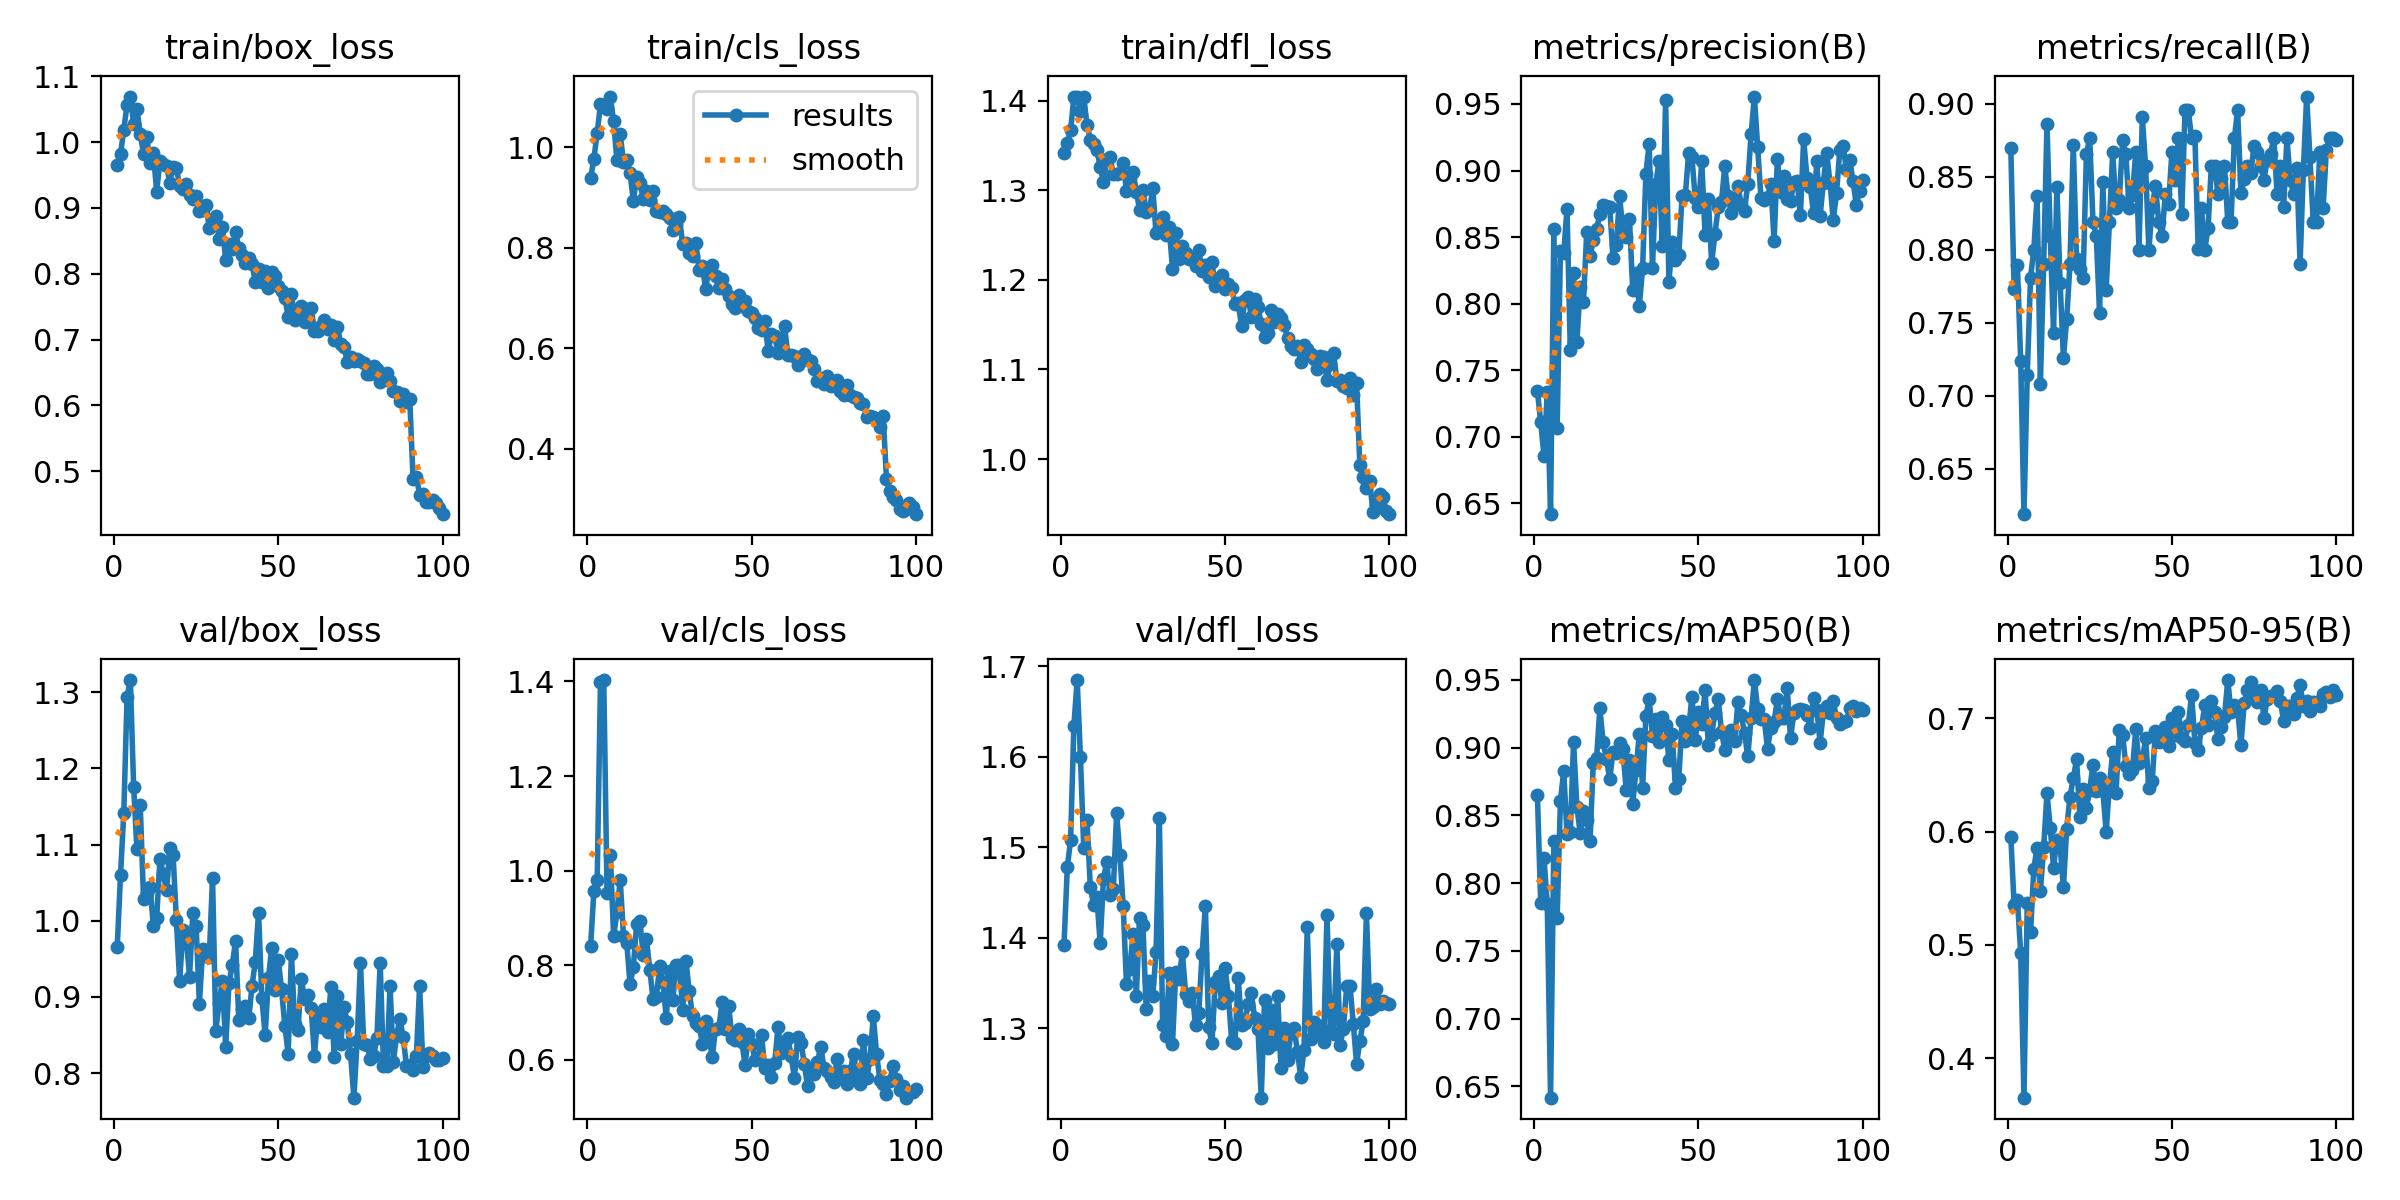

The file beside this chart, header and first rows:
epoch, time, train/box_loss, train/cls_loss, train/dfl_loss, metrics/precision(B), metrics/recall(B), metrics/mAP50(B), metrics/mAP50-95(B), val/box_loss, val/cls_loss, val/dfl_loss, lr/pg0, lr/pg1, lr/pg2
1, 17.75, 0.9659, 0.9381, 1.341, 0.7345, 0.8696, 0.8647, 0.5955, 0.9653, 0.8405, 1.392, 0.0006533, 0.0006533, 0.0006533
2, 34.85, 0.9816, 0.9777, 1.352, 0.7109, 0.773, 0.7854, 0.5352, 1.06, 0.9568, 1.478, 0.001307, 0.001307, 0.001307
3, 51.81, 1.019, 1.029, 1.367, 0.6858, 0.7899, 0.8183, 0.5399, 1.141, 0.9808, 1.508, 0.001947, 0.001947, 0.001947
4, 68.11, 1.057, 1.086, 1.404, 0.7336, 0.7238, 0.7846, 0.4929, 1.294, 1.398, 1.634, 0.001941, 0.001941, 0.001941
5, 84.28, 1.069, 1.085, 1.405, 0.6419, 0.619, 0.6417, 0.365, 1.316, 1.403, 1.685, 0.001921, 0.001921, 0.001921
6, 100.4, 1.027, 1.077, 1.389, 0.8562, 0.7143, 0.8308, 0.5366, 1.176, 0.9518, 1.599, 0.001901, 0.001901, 0.001901
7, 116.6, 1.05, 1.101, 1.405, 0.7065, 0.781, 0.7744, 0.5111, 1.094, 1.034, 1.5, 0.001881, 0.001881, 0.001881
8, 132.6, 1.013, 1.051, 1.373, 0.8395, 0.8, 0.8604, 0.5673, 1.152, 0.8611, 1.53, 0.001861, 0.001861, 0.001861
9, 149.4, 0.9826, 0.9744, 1.356, 0.8379, 0.8367, 0.8829, 0.5859, 1.029, 0.9117, 1.457, 0.001842, 0.001842, 0.001842
10, 166.3, 1.008, 1.026, 1.352, 0.8711, 0.7082, 0.836, 0.5476, 1.037, 0.9811, 1.436, 0.001822, 0.001822, 0.001822
11, 183.7, 0.9685, 0.9714, 1.345, 0.765, 0.7905, 0.8379, 0.5861, 1.045, 0.8624, 1.445, 0.001802, 0.001802, 0.001802
12, 200.1, 0.9838, 0.9751, 1.326, 0.823, 0.8857, 0.9041, 0.6338, 0.9928, 0.8474, 1.394, 0.001782, 0.001782, 0.001782
13, 216.4, 0.925, 0.9489, 1.309, 0.7714, 0.8095, 0.8565, 0.6033, 1.003, 0.7595, 1.465, 0.001762, 0.001762, 0.001762
14, 232.5, 0.9712, 0.8931, 1.334, 0.8126, 0.7432, 0.837, 0.5682, 1.081, 0.7961, 1.484, 0.001743, 0.001743, 0.001743
15, 248.5, 0.9673, 0.9403, 1.337, 0.8009, 0.8428, 0.8531, 0.5929, 1.062, 0.8873, 1.447, 0.001723, 0.001723, 0.001723
16, 265.7, 0.9637, 0.9296, 1.318, 0.8536, 0.7772, 0.8468, 0.587, 1.04, 0.8926, 1.453, 0.001703, 0.001703, 0.001703
17, 282.2, 0.9387, 0.8982, 1.318, 0.8356, 0.726, 0.831, 0.5506, 1.095, 0.8213, 1.538, 0.001683, 0.001683, 0.001683
18, 298.3, 0.9629, 0.9138, 1.319, 0.8477, 0.7524, 0.889, 0.6026, 1.086, 0.8546, 1.492, 0.001663, 0.001663, 0.001663
19, 314.3, 0.9608, 0.8954, 1.33, 0.8559, 0.7905, 0.8924, 0.6306, 1, 0.7911, 1.435, 0.001644, 0.001644, 0.001644
20, 330.6, 0.9331, 0.9135, 1.299, 0.8673, 0.8718, 0.929, 0.647, 0.9208, 0.7284, 1.349, 0.001624, 0.001624, 0.001624
21, 346.7, 0.9296, 0.8736, 1.314, 0.8741, 0.7938, 0.9039, 0.6636, 0.9885, 0.7332, 1.366, 0.001604, 0.001604, 0.001604
22, 363.5, 0.9358, 0.871, 1.32, 0.8731, 0.7866, 0.8915, 0.6128, 0.9775, 0.7985, 1.405, 0.001584, 0.001584, 0.001584
23, 380.3, 0.9204, 0.8732, 1.299, 0.8723, 0.7808, 0.8769, 0.6379, 0.9268, 0.765, 1.336, 0.001564, 0.001564, 0.001564
24, 396.8, 0.9129, 0.8669, 1.278, 0.8347, 0.8655, 0.8969, 0.6204, 1.01, 0.6889, 1.422, 0.001545, 0.001545, 0.001545
25, 413.1, 0.9176, 0.8599, 1.3, 0.8438, 0.8762, 0.8962, 0.6369, 0.9937, 0.787, 1.414, 0.001525, 0.001525, 0.001525
26, 430.3, 0.8952, 0.8364, 1.276, 0.8811, 0.819, 0.9036, 0.6588, 0.8914, 0.7268, 1.321, 0.001505, 0.001505, 0.001505
27, 446.8, 0.8973, 0.8477, 1.278, 0.8542, 0.8095, 0.8987, 0.6358, 0.9625, 0.8002, 1.353, 0.001485, 0.001485, 0.001485
28, 463.7, 0.9049, 0.8613, 1.303, 0.8501, 0.7564, 0.8687, 0.6476, 0.9536, 0.8002, 1.335, 0.001465, 0.001465, 0.001465
29, 480.5, 0.8699, 0.8071, 1.252, 0.8639, 0.8461, 0.8906, 0.636, 0.9519, 0.7062, 1.384, 0.001446, 0.001446, 0.001446
30, 496.8, 0.8741, 0.8097, 1.258, 0.8102, 0.7723, 0.8585, 0.5997, 1.057, 0.8094, 1.532, 0.001426, 0.001426, 0.001426
31, 513, 0.8874, 0.7893, 1.27, 0.8228, 0.819, 0.8838, 0.6406, 0.8559, 0.7453, 1.304, 0.001406, 0.001406, 0.001406
32, 529.1, 0.8531, 0.7838, 1.25, 0.7983, 0.8667, 0.9104, 0.6703, 0.8924, 0.6935, 1.292, 0.001386, 0.001386, 0.001386
33, 545.1, 0.8715, 0.8097, 1.259, 0.8267, 0.8286, 0.8703, 0.6341, 0.9213, 0.6787, 1.361, 0.001366, 0.001366, 0.001366
34, 561.4, 0.8208, 0.7569, 1.212, 0.8975, 0.8343, 0.9237, 0.6896, 0.8346, 0.6722, 1.283, 0.001347, 0.001347, 0.001347
35, 578.8, 0.8454, 0.763, 1.252, 0.9199, 0.8748, 0.9358, 0.6855, 0.9178, 0.6347, 1.362, 0.001327, 0.001327, 0.001327
36, 595.4, 0.8379, 0.7188, 1.223, 0.827, 0.8652, 0.9087, 0.6583, 0.942, 0.6821, 1.355, 0.001307, 0.001307, 0.001307
37, 611.8, 0.8634, 0.7579, 1.238, 0.8899, 0.8286, 0.921, 0.6506, 0.9735, 0.6497, 1.384, 0.001287, 0.001287, 0.001287
38, 628.1, 0.8395, 0.7653, 1.23, 0.9071, 0.8373, 0.9045, 0.6543, 0.8692, 0.6058, 1.338, 0.001267, 0.001267, 0.001267
39, 644.1, 0.8289, 0.744, 1.224, 0.8429, 0.8667, 0.9223, 0.6902, 0.8841, 0.6657, 1.331, 0.001248, 0.001248, 0.001248
40, 660.3, 0.8158, 0.7199, 1.225, 0.9531, 0.8, 0.9166, 0.6606, 0.8884, 0.6673, 1.339, 0.001228, 0.001228, 0.001228
41, 677.1, 0.8236, 0.7388, 1.216, 0.8166, 0.8906, 0.8911, 0.6629, 0.872, 0.7218, 1.303, 0.001208, 0.001208, 0.001208
42, 694.8, 0.8155, 0.7174, 1.234, 0.846, 0.8571, 0.91, 0.6823, 0.9141, 0.666, 1.317, 0.001188, 0.001188, 0.001188
43, 711.1, 0.7873, 0.704, 1.209, 0.8331, 0.8, 0.8703, 0.6382, 0.9466, 0.7143, 1.382, 0.001168, 0.001168, 0.001168
44, 727.2, 0.8068, 0.6893, 1.217, 0.8366, 0.8289, 0.8766, 0.6445, 1.011, 0.6468, 1.435, 0.001149, 0.001149, 0.001149
45, 743.3, 0.7876, 0.6806, 1.204, 0.8807, 0.8437, 0.9197, 0.6891, 0.8985, 0.6412, 1.302, 0.001129, 0.001129, 0.001129
46, 759.6, 0.8047, 0.706, 1.22, 0.8815, 0.819, 0.9052, 0.6789, 0.8499, 0.6656, 1.283, 0.001109, 0.001109, 0.001109
47, 775.6, 0.7785, 0.685, 1.193, 0.9131, 0.8095, 0.9138, 0.6809, 0.9245, 0.6388, 1.351, 0.001089, 0.001089, 0.001089
48, 792.5, 0.8034, 0.6938, 1.202, 0.91, 0.8381, 0.9375, 0.692, 0.9646, 0.5885, 1.357, 0.001069, 0.001069, 0.001069
49, 809, 0.7968, 0.6736, 1.205, 0.8791, 0.831, 0.9055, 0.6754, 0.9092, 0.6558, 1.328, 0.00105, 0.00105, 0.00105
50, 825.3, 0.781, 0.6704, 1.19, 0.8724, 0.8667, 0.9261, 0.7003, 0.9482, 0.6344, 1.366, 0.00103, 0.00103, 0.00103
51, 841.6, 0.7743, 0.6606, 1.195, 0.9069, 0.8476, 0.9175, 0.6849, 0.9101, 0.6009, 1.336, 0.00101, 0.00101, 0.00101
52, 857.9, 0.764, 0.64, 1.191, 0.8519, 0.8764, 0.9424, 0.7057, 0.8619, 0.6047, 1.286, 0.0009902, 0.0009902, 0.0009902
53, 874.1, 0.7347, 0.6363, 1.173, 0.8783, 0.8245, 0.9016, 0.6828, 0.8256, 0.6519, 1.283, 0.0009704, 0.0009704, 0.0009704
54, 891.2, 0.7692, 0.6552, 1.174, 0.8304, 0.8952, 0.9095, 0.6799, 0.9565, 0.5822, 1.356, 0.0009506, 0.0009506, 0.0009506
55, 907.8, 0.7298, 0.5938, 1.148, 0.8524, 0.8952, 0.9256, 0.6942, 0.8643, 0.5884, 1.304, 0.0009308, 0.0009308, 0.0009308
56, 924.3, 0.737, 0.628, 1.178, 0.8723, 0.8762, 0.9358, 0.7208, 0.857, 0.5632, 1.306, 0.000911, 0.000911, 0.000911
57, 942, 0.7517, 0.6253, 1.181, 0.8764, 0.8777, 0.9119, 0.6785, 0.9241, 0.5928, 1.327, 0.0008912, 0.0008912, 0.0008912
58, 958.2, 0.727, 0.5915, 1.158, 0.9032, 0.8002, 0.8984, 0.6717, 0.8969, 0.6696, 1.338, 0.0008714, 0.0008714, 0.0008714
59, 974.5, 0.7467, 0.61, 1.178, 0.8806, 0.8286, 0.9058, 0.6913, 0.9026, 0.6141, 1.311, 0.0008516, 0.0008516, 0.0008516
60, 991.9, 0.7475, 0.6448, 1.17, 0.8679, 0.8, 0.9127, 0.7114, 0.8854, 0.6374, 1.3, 0.0008318, 0.0008318, 0.0008318
... 40 more rows
